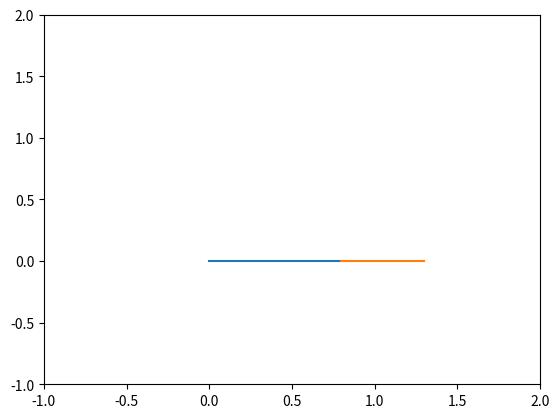
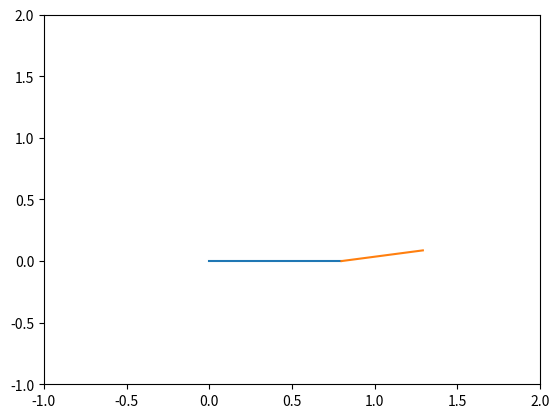
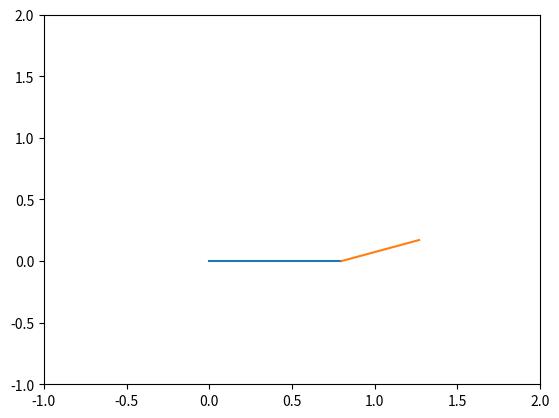
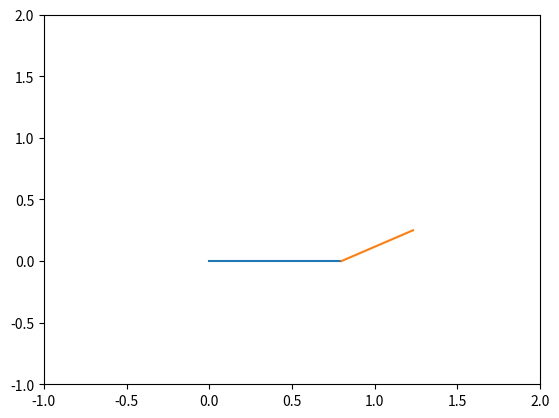
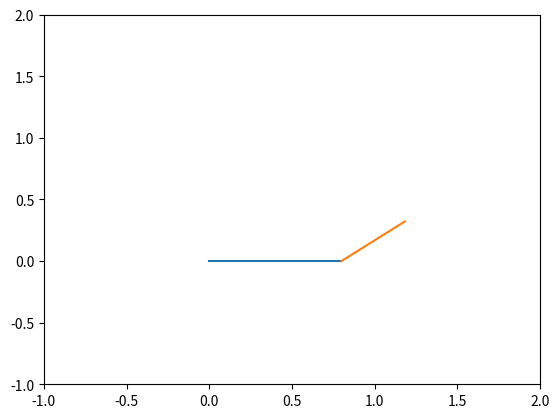
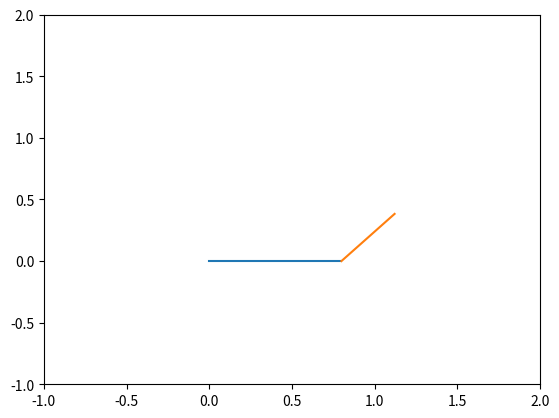
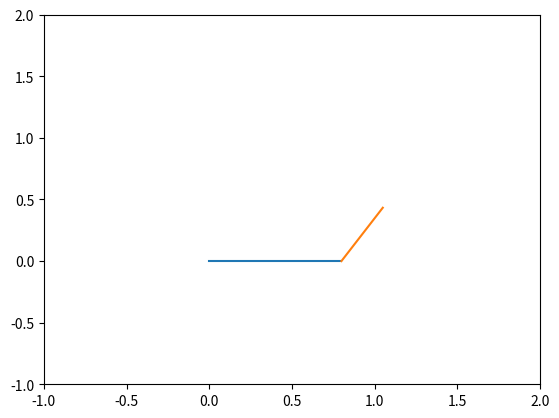
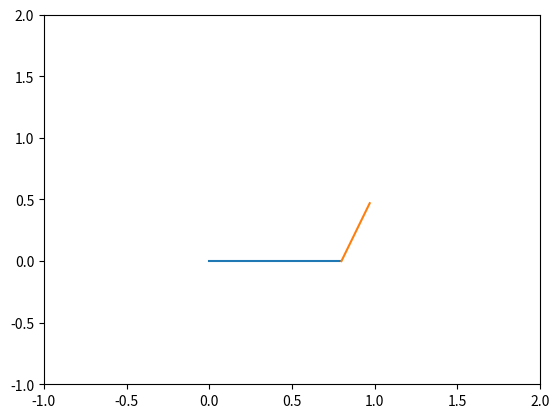
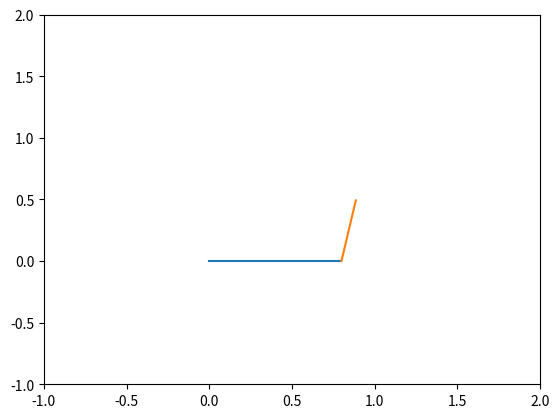
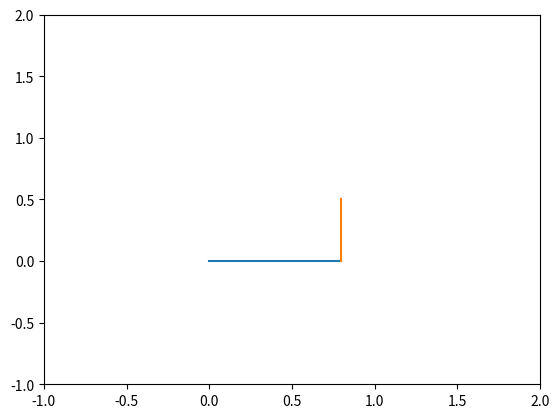
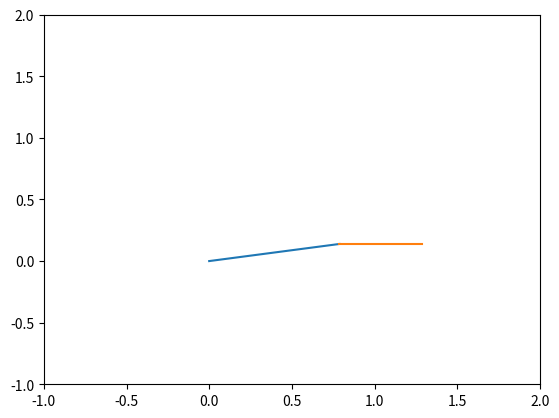
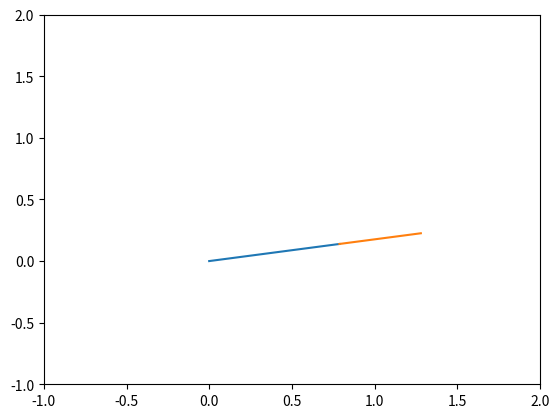
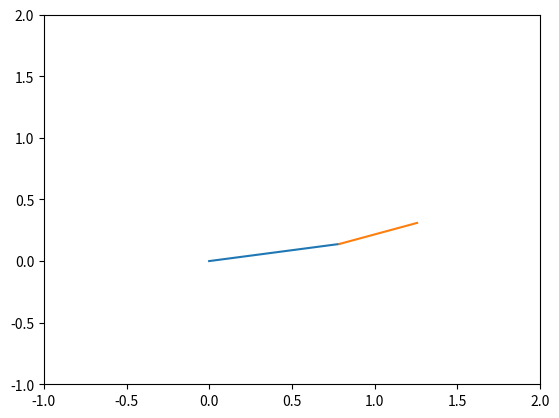
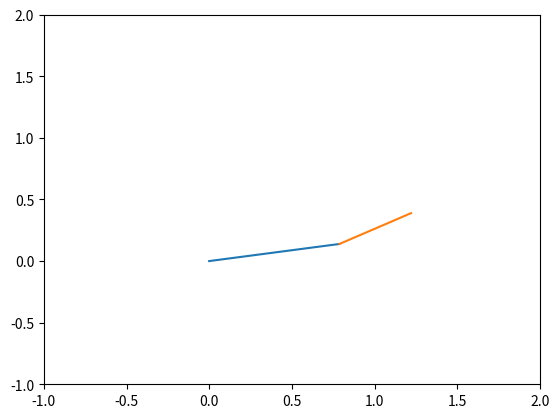
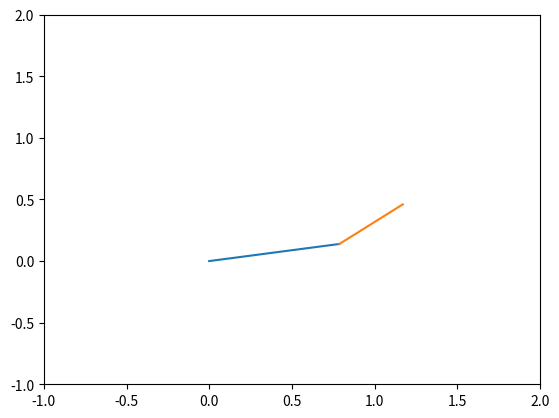
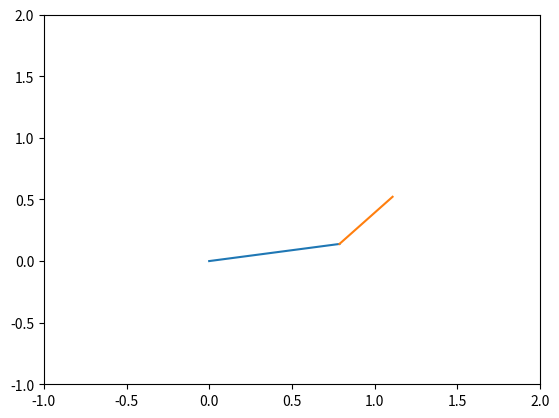

Generate these figures, in order, with matplotlib:
import math
import matplotlib.pyplot as plt

l1 = 0.8
l2 = 0.5

n_theta = 10  # No of divisions
theta_start = 0  # Starting angle
theta_end = math.pi / 2  # Ending angle
theta1 = []
theta2 = []

for i in range(0, n_theta):
    theta1.append(theta_start + (theta_end - theta_start) * i /
                  (n_theta - 1))  # Angles of link 1
    theta2.append(theta_start + (theta_end - theta_start) * i /
                  (n_theta - 1))  # Angles of link 2

# Base posotion
x0 = 0  # Base position
y0 = 0  # Base position
ct = 1  # Counter

# Link 1 end point
for t1 in theta1:

    x1 = l1 * math.cos(t1)  # End of link 1
    y1 = l1 * math.sin(t1)  # End of link 1
    for t2 in theta2:

        x2 = x1 + l2 * math.cos(t2)  # End of link 2
        y2 = y1 + l2 * math.sin(t2)  # End of link 2

        filename = str(ct) + '.png'
        ct = ct + 1
        plt.figure()
        plt.plot([x0, x1], [y0, y1])
        plt.plot([x1, x2], [y1, y2])
        plt.xlim([-1, 2])
        plt.ylim([-1, 2])
        plt.savefig(filename)
